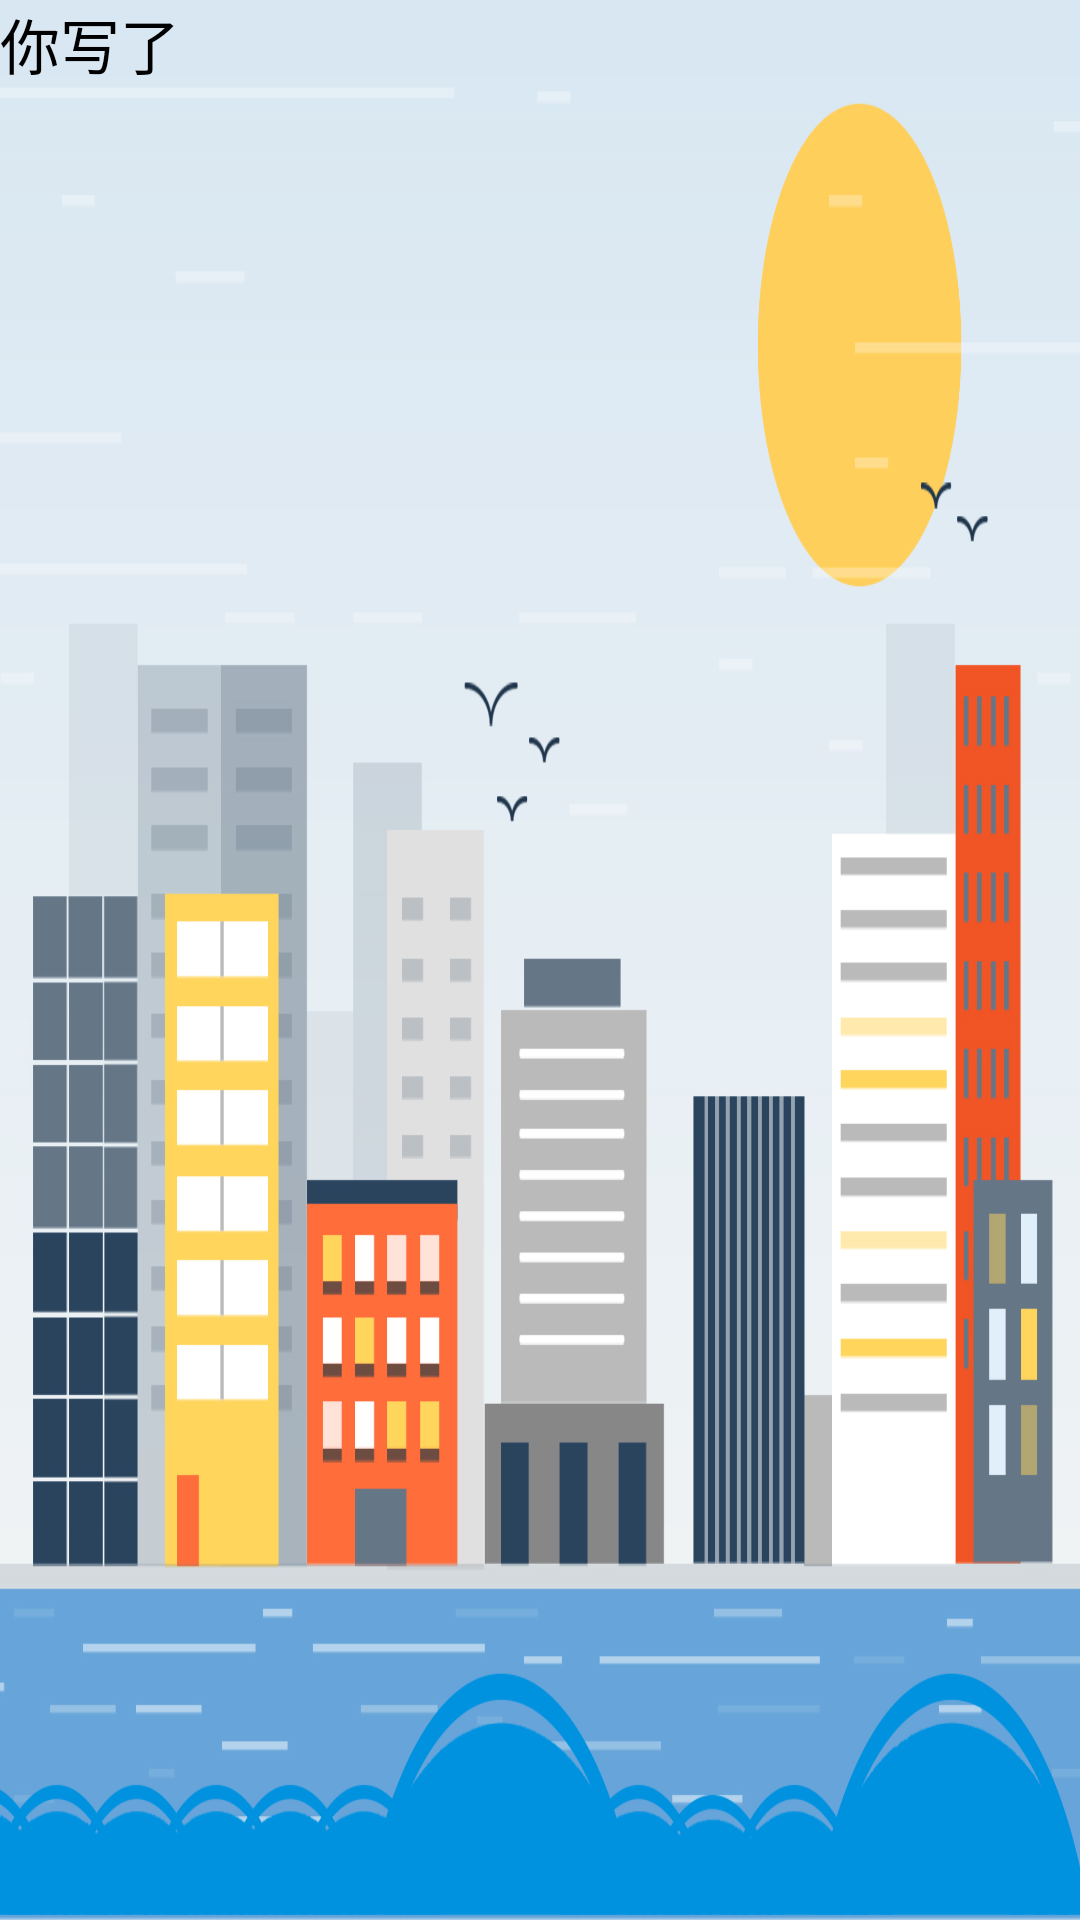

Android layout source for this screen:
<!-- AndroidManifest.xml: fallback theme Theme.MaterialComponents.DayNight.NoActionBar -->
<!-- res/layout/activity_math.xml -->
<RelativeLayout xmlns:android="http://schemas.android.com/apk/res/android"
    android:background="@drawable/bg_math"
    android:layout_width="match_parent"
    android:layout_height="match_parent" >

    <FrameLayout
        android:id="@+id/question_fragment"
        android:layout_width="match_parent"
        android:layout_height="match_parent" />

    <ImageView
        android:layout_width="@dimen/figure_width"
        android:layout_height="@dimen/figure_height"
        android:id="@+id/figureView"
        android:layout_marginRight="@dimen/figure_right_margin"
        android:layout_alignParentBottom="true"
        android:layout_alignParentRight="true" />

    <TextView
        android:id="@+id/line_result1"
        android:layout_width="wrap_content"
        android:layout_height="wrap_content"
        android:textSize="20sp"
        android:text="你写了"
        android:textColor="@color/black"
        android:layout_alignParentTop="true"
        android:layout_alignParentLeft="true" />

    <ImageView
        android:visibility="invisible"
        android:layout_width="wrap_content"
        android:layout_height="wrap_content"
        android:id="@+id/rightMarkImageView"
        android:src="@drawable/rightmark"
        android:layout_marginTop="300dp"
        android:layout_centerHorizontal="true" />


</RelativeLayout>
<!-- resources referenced by this layout -->
<resources>
  <color name="black">#000000</color>
  <dimen name="figure_height">320dp</dimen>
  <dimen name="figure_right_margin">50dp</dimen>
  <dimen name="figure_width">170dp</dimen>
  <!-- drawable bg_math: png bitmap (drawable, 169880 bytes) -->
  <!-- drawable rightmark: png bitmap (drawable-mdpi, 4656 bytes) -->
</resources>
